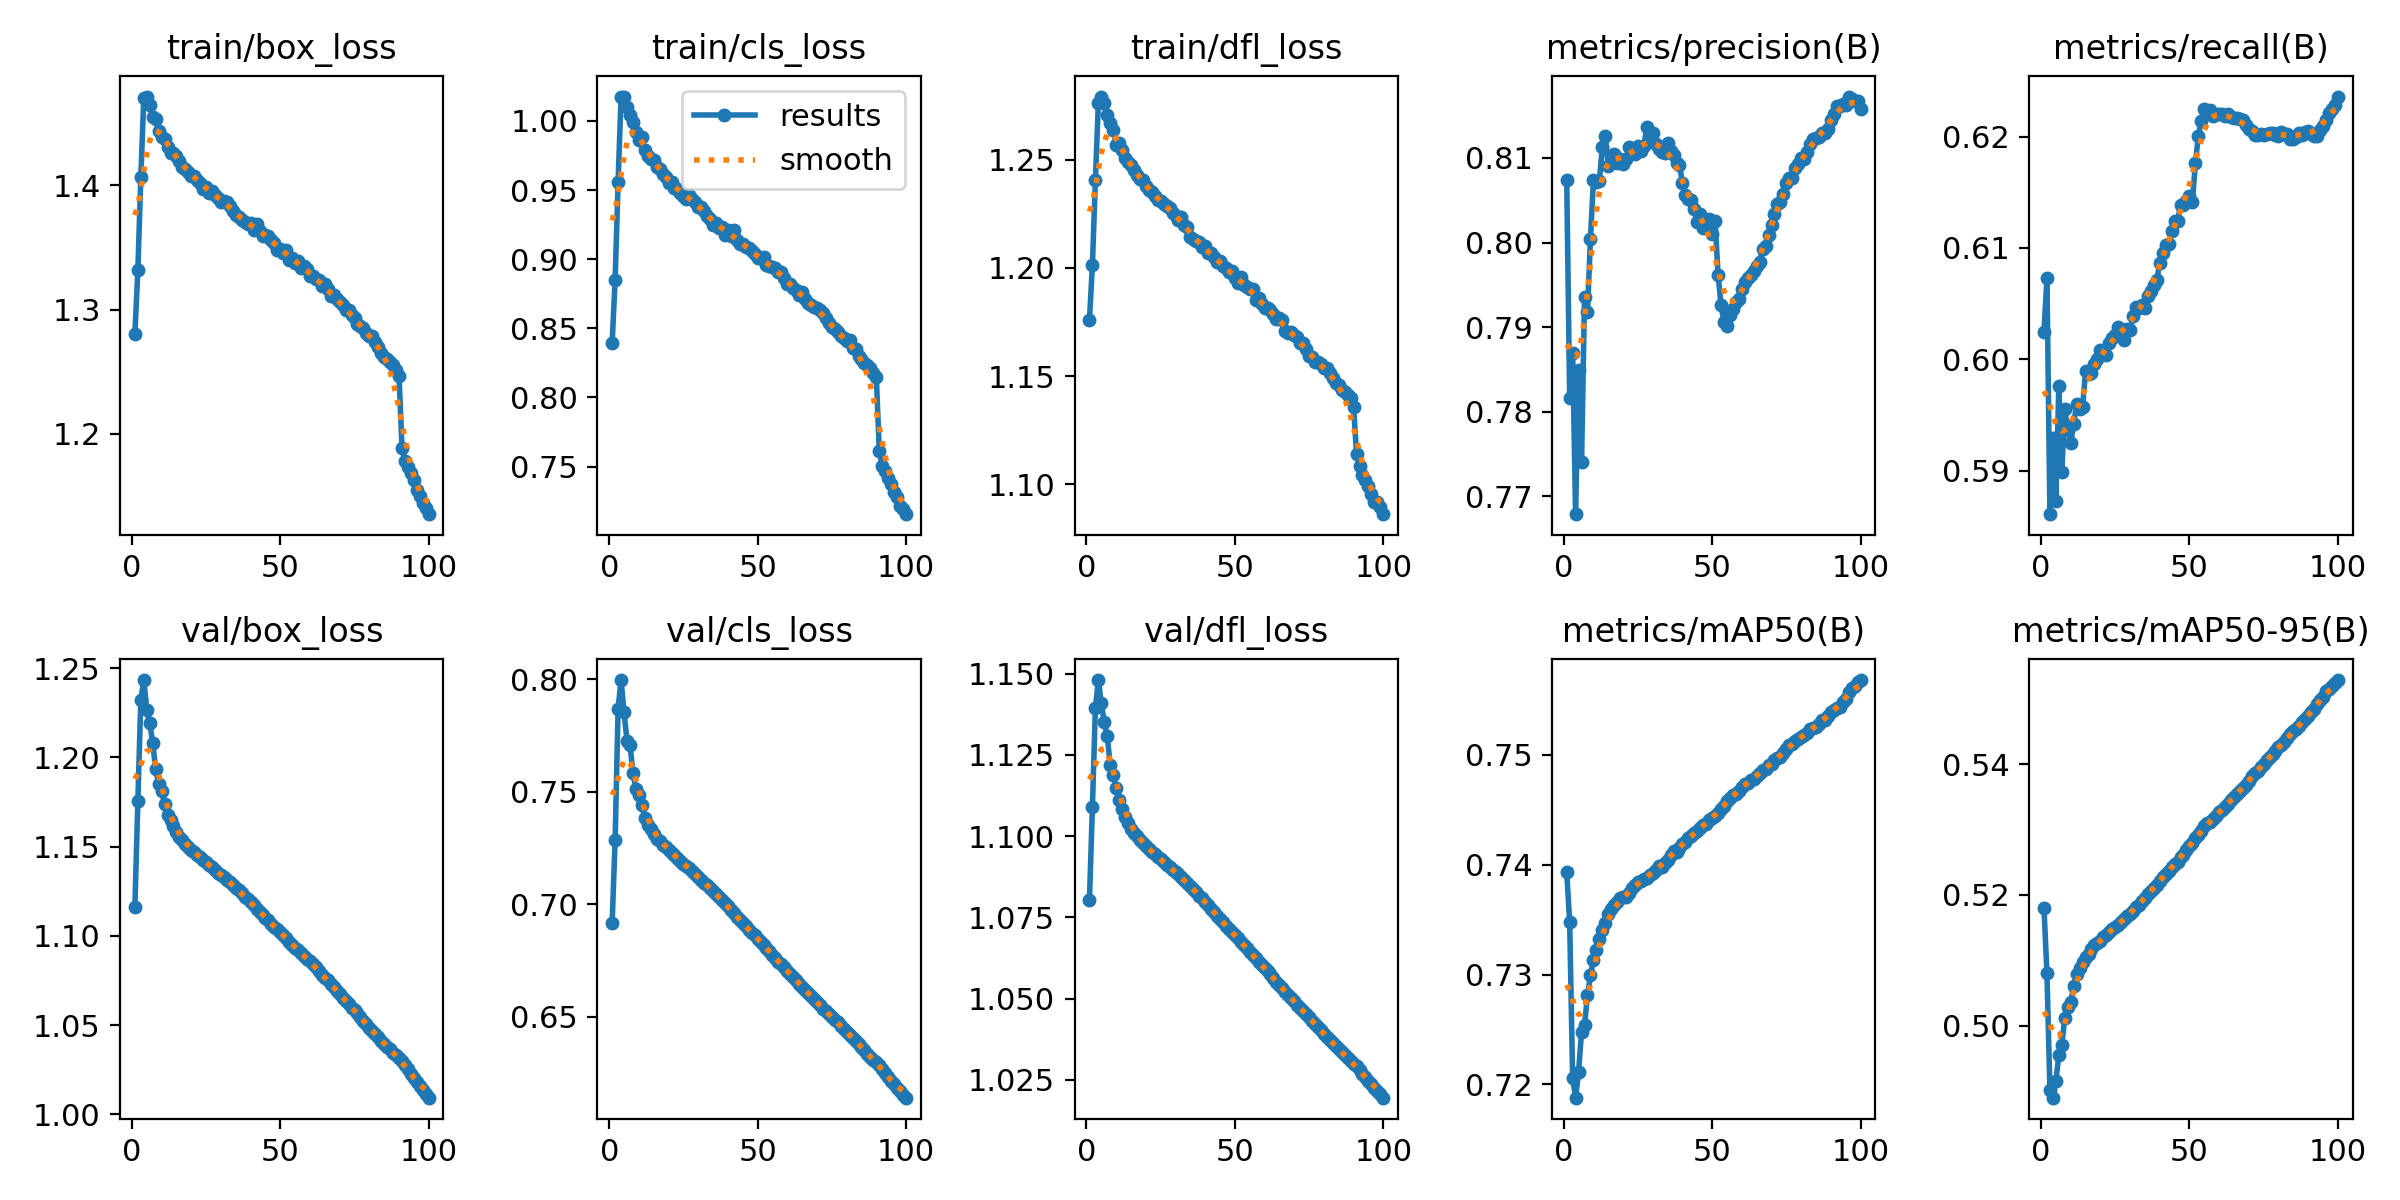

The table this chart was drawn from, first rows:
epoch, train/box_loss, train/cls_loss, train/dfl_loss, metrics/precision(B), metrics/recall(B), metrics/mAP50(B), metrics/mAP50-95(B), val/box_loss, val/cls_loss, val/dfl_loss, lr/pg0, lr/pg1, lr/pg2
1, 1.281, 0.8395, 1.176, 0.8074, 0.6025, 0.7393, 0.518, 1.116, 0.6918, 1.08, 0.003333, 0.003333, 0.003333
2, 1.331, 0.8852, 1.201, 0.7817, 0.6073, 0.7348, 0.508, 1.175, 0.7286, 1.109, 0.0066, 0.0066, 0.0066
3, 1.407, 0.9558, 1.24, 0.787, 0.5861, 0.7206, 0.4902, 1.232, 0.787, 1.139, 0.009801, 0.009801, 0.009801
4, 1.47, 1.017, 1.276, 0.7679, 0.5929, 0.7188, 0.489, 1.243, 0.7997, 1.148, 0.009703, 0.009703, 0.009703
5, 1.471, 1.018, 1.279, 0.7849, 0.5873, 0.7211, 0.4915, 1.226, 0.7853, 1.141, 0.009703, 0.009703, 0.009703
6, 1.464, 1.01, 1.276, 0.774, 0.5976, 0.7248, 0.4955, 1.219, 0.7726, 1.135, 0.009604, 0.009604, 0.009604
7, 1.455, 1.005, 1.271, 0.7935, 0.5899, 0.7254, 0.497, 1.208, 0.7709, 1.131, 0.009505, 0.009505, 0.009505
8, 1.453, 0.9991, 1.267, 0.7918, 0.5955, 0.7281, 0.5012, 1.194, 0.7583, 1.122, 0.009406, 0.009406, 0.009406
9, 1.444, 0.9922, 1.264, 0.8004, 0.5937, 0.7299, 0.5029, 1.185, 0.7513, 1.119, 0.009307, 0.009307, 0.009307
10, 1.439, 0.9864, 1.257, 0.8074, 0.5925, 0.7313, 0.5037, 1.181, 0.7484, 1.115, 0.009208, 0.009208, 0.009208
11, 1.437, 0.9884, 1.258, 0.8071, 0.5942, 0.7322, 0.506, 1.174, 0.744, 1.111, 0.009109, 0.009109, 0.009109
12, 1.43, 0.9789, 1.254, 0.8073, 0.596, 0.7333, 0.5079, 1.168, 0.7383, 1.108, 0.00901, 0.00901, 0.00901
13, 1.426, 0.9748, 1.251, 0.8113, 0.5956, 0.7341, 0.5088, 1.165, 0.7352, 1.106, 0.008911, 0.008911, 0.008911
14, 1.426, 0.9726, 1.249, 0.8126, 0.5957, 0.7347, 0.5097, 1.161, 0.7334, 1.104, 0.008812, 0.008812, 0.008812
15, 1.424, 0.9719, 1.248, 0.809, 0.5989, 0.7355, 0.5106, 1.158, 0.731, 1.102, 0.008713, 0.008713, 0.008713
16, 1.42, 0.9668, 1.245, 0.8094, 0.5987, 0.736, 0.511, 1.156, 0.7292, 1.101, 0.008614, 0.008614, 0.008614
17, 1.414, 0.9653, 1.243, 0.8104, 0.5988, 0.7363, 0.5117, 1.153, 0.7279, 1.1, 0.008515, 0.008515, 0.008515
18, 1.413, 0.9619, 1.241, 0.8094, 0.5996, 0.7366, 0.5123, 1.151, 0.7264, 1.099, 0.008416, 0.008416, 0.008416
19, 1.41, 0.9596, 1.241, 0.8099, 0.6, 0.7369, 0.5126, 1.15, 0.7255, 1.098, 0.008317, 0.008317, 0.008317
20, 1.408, 0.9553, 1.238, 0.8093, 0.6008, 0.737, 0.5129, 1.148, 0.7242, 1.097, 0.008218, 0.008218, 0.008218
21, 1.408, 0.9555, 1.236, 0.8099, 0.6007, 0.7371, 0.5136, 1.147, 0.7229, 1.096, 0.008119, 0.008119, 0.008119
22, 1.404, 0.9516, 1.235, 0.8113, 0.6004, 0.7374, 0.5139, 1.145, 0.7218, 1.095, 0.00802, 0.00802, 0.00802
23, 1.402, 0.9508, 1.233, 0.8107, 0.6014, 0.7379, 0.5143, 1.144, 0.7205, 1.094, 0.007921, 0.007921, 0.007921
24, 1.397, 0.9476, 1.232, 0.8104, 0.6019, 0.7382, 0.5148, 1.143, 0.7191, 1.094, 0.007822, 0.007822, 0.007822
25, 1.399, 0.9457, 1.231, 0.8114, 0.6022, 0.7384, 0.5151, 1.141, 0.7179, 1.093, 0.007723, 0.007723, 0.007723
26, 1.394, 0.9432, 1.229, 0.8108, 0.6029, 0.7386, 0.5154, 1.14, 0.717, 1.092, 0.007624, 0.007624, 0.007624
27, 1.395, 0.9462, 1.229, 0.8114, 0.6027, 0.7387, 0.5159, 1.138, 0.7159, 1.091, 0.007525, 0.007525, 0.007525
28, 1.392, 0.9435, 1.228, 0.8136, 0.6017, 0.7388, 0.5163, 1.137, 0.7147, 1.09, 0.007426, 0.007426, 0.007426
29, 1.389, 0.9412, 1.225, 0.8121, 0.6027, 0.7391, 0.5168, 1.135, 0.7134, 1.09, 0.007327, 0.007327, 0.007327
30, 1.386, 0.9378, 1.224, 0.8129, 0.6027, 0.7393, 0.5171, 1.134, 0.7121, 1.089, 0.007228, 0.007228, 0.007228
31, 1.387, 0.9375, 1.222, 0.8117, 0.6039, 0.7395, 0.5176, 1.133, 0.7106, 1.088, 0.007129, 0.007129, 0.007129
32, 1.386, 0.9351, 1.223, 0.811, 0.6047, 0.7399, 0.5181, 1.131, 0.7095, 1.087, 0.00703, 0.00703, 0.00703
33, 1.383, 0.9315, 1.22, 0.8106, 0.6046, 0.7398, 0.5185, 1.13, 0.7084, 1.086, 0.006931, 0.006931, 0.006931
34, 1.379, 0.9292, 1.219, 0.8106, 0.6049, 0.7401, 0.5191, 1.128, 0.7073, 1.085, 0.006832, 0.006832, 0.006832
35, 1.376, 0.9247, 1.214, 0.8118, 0.6046, 0.7405, 0.5195, 1.127, 0.706, 1.085, 0.006733, 0.006733, 0.006733
36, 1.375, 0.9263, 1.213, 0.8108, 0.6057, 0.7409, 0.5201, 1.125, 0.7044, 1.084, 0.006634, 0.006634, 0.006634
37, 1.372, 0.9225, 1.212, 0.8103, 0.6061, 0.7412, 0.5206, 1.124, 0.7032, 1.083, 0.006535, 0.006535, 0.006535
38, 1.37, 0.9235, 1.212, 0.8094, 0.6067, 0.7412, 0.5211, 1.122, 0.7017, 1.082, 0.006436, 0.006436, 0.006436
39, 1.369, 0.9174, 1.21, 0.8092, 0.6071, 0.7415, 0.5216, 1.12, 0.7005, 1.081, 0.006337, 0.006337, 0.006337
40, 1.37, 0.9208, 1.21, 0.807, 0.6086, 0.7419, 0.5221, 1.119, 0.699, 1.08, 0.006238, 0.006238, 0.006238
41, 1.364, 0.9168, 1.207, 0.8057, 0.6096, 0.7421, 0.5227, 1.117, 0.6974, 1.079, 0.006139, 0.006139, 0.006139
42, 1.369, 0.9211, 1.207, 0.8051, 0.6103, 0.7424, 0.5232, 1.115, 0.6958, 1.078, 0.00604, 0.00604, 0.00604
43, 1.363, 0.9139, 1.205, 0.805, 0.6104, 0.7426, 0.5236, 1.114, 0.6944, 1.077, 0.005941, 0.005941, 0.005941
44, 1.359, 0.9109, 1.203, 0.8039, 0.6115, 0.7429, 0.5243, 1.112, 0.6928, 1.075, 0.005842, 0.005842, 0.005842
45, 1.36, 0.9107, 1.203, 0.8024, 0.6124, 0.7431, 0.5247, 1.11, 0.6915, 1.074, 0.005743, 0.005743, 0.005743
46, 1.359, 0.909, 1.201, 0.8033, 0.6125, 0.7433, 0.5251, 1.109, 0.6901, 1.073, 0.005644, 0.005644, 0.005644
47, 1.356, 0.9082, 1.2, 0.8017, 0.6138, 0.7436, 0.5258, 1.107, 0.6886, 1.072, 0.005545, 0.005545, 0.005545
48, 1.354, 0.9061, 1.198, 0.8025, 0.6139, 0.7437, 0.5261, 1.105, 0.6873, 1.071, 0.005446, 0.005446, 0.005446
49, 1.348, 0.9036, 1.198, 0.8027, 0.6142, 0.744, 0.5269, 1.104, 0.6861, 1.071, 0.005347, 0.005347, 0.005347
50, 1.349, 0.9005, 1.196, 0.801, 0.6147, 0.7442, 0.5274, 1.102, 0.6846, 1.07, 0.005248, 0.005248, 0.005248
51, 1.346, 0.9007, 1.193, 0.8025, 0.6141, 0.7444, 0.528, 1.101, 0.6831, 1.069, 0.005149, 0.005149, 0.005149
52, 1.348, 0.9018, 1.196, 0.7962, 0.6176, 0.7447, 0.5287, 1.099, 0.6818, 1.067, 0.00505, 0.00505, 0.00505
53, 1.34, 0.8955, 1.192, 0.7926, 0.62, 0.7451, 0.5292, 1.097, 0.6805, 1.066, 0.004951, 0.004951, 0.004951
54, 1.341, 0.895, 1.191, 0.7906, 0.6214, 0.7453, 0.5298, 1.095, 0.679, 1.065, 0.004852, 0.004852, 0.004852
55, 1.337, 0.894, 1.19, 0.7901, 0.6225, 0.7458, 0.5305, 1.093, 0.6775, 1.064, 0.004753, 0.004753, 0.004753
56, 1.339, 0.8939, 1.19, 0.7914, 0.6223, 0.7461, 0.5309, 1.092, 0.6758, 1.063, 0.004654, 0.004654, 0.004654
57, 1.334, 0.8904, 1.185, 0.7921, 0.6224, 0.7464, 0.5312, 1.09, 0.6743, 1.062, 0.004555, 0.004555, 0.004555
58, 1.335, 0.8904, 1.186, 0.793, 0.6219, 0.7465, 0.5317, 1.089, 0.6733, 1.061, 0.004456, 0.004456, 0.004456
59, 1.333, 0.8864, 1.183, 0.7933, 0.622, 0.7467, 0.5321, 1.087, 0.6718, 1.06, 0.004357, 0.004357, 0.004357
60, 1.327, 0.8822, 1.181, 0.7945, 0.622, 0.7471, 0.5326, 1.086, 0.6703, 1.059, 0.004258, 0.004258, 0.004258
... 40 more rows
